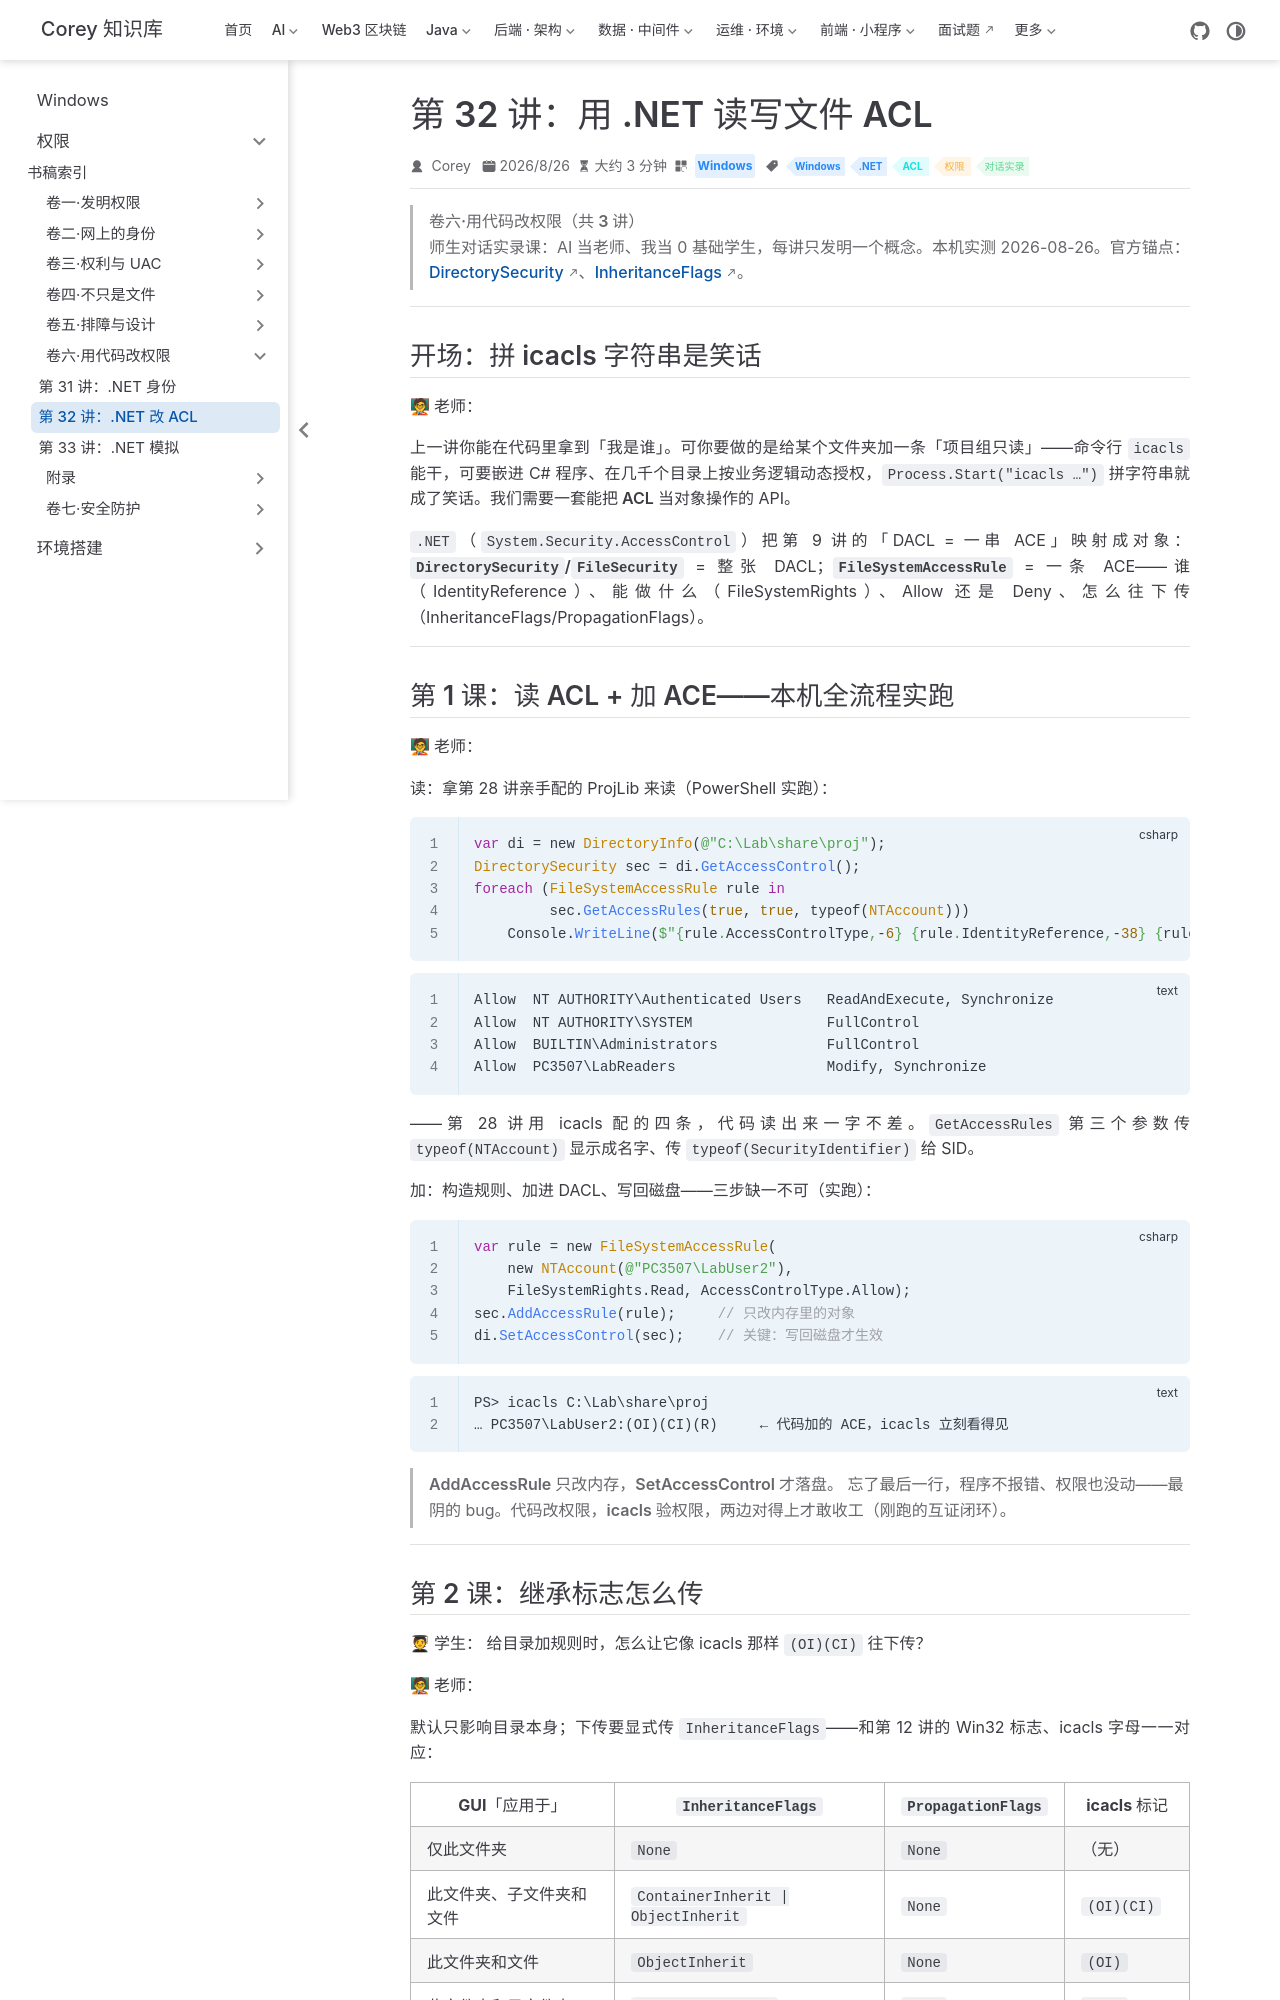

repository: code-corey/code-corey.github.io · page: Windows/permissions/vol6-dotnet/02-acl.html · generator: jekyll

---
title: "第 32 讲：用 .NET 读写文件 ACL"
sidebarGroup: "卷六·用代码改权限"
shortTitle: "第 32 讲：.NET 改 ACL"
order: 2
date: 2026-08-26T00:00:00.000Z
category: "Windows"
tag:
  - "Windows"
  - ".NET"
  - "ACL"
  - "权限"
  - "对话实录"
description: 师生对话实录课：把 ACL 当对象——FileSecurity 与 FileSystemAccessRule。本机实跑全套：读出第 28 讲配的 ProjLib DACL 逐条、代码加一条 ACE 后 icacls 立刻现身——「代码改权限、icacls 验权限」的互证闭环。
---

# 第 32 讲：用 .NET 读写文件 ACL

> **卷六·用代码改权限（共 3 讲）**
> 师生对话实录课：AI 当老师、我当 0 基础学生，每讲只发明一个概念。本机实测 2026-08-26。官方锚点：[DirectorySecurity](https://learn.microsoft.com/dotnet/api/system.security.accesscontrol.directorysecurity)、[InheritanceFlags](https://learn.microsoft.com/dotnet/api/system.security.accesscontrol.inheritanceflags)。

---

## 开场：拼 icacls 字符串是笑话

**🧑🏫 老师：**

上一讲你能在代码里拿到「我是谁」。可你要做的是**给某个文件夹加一条「项目组只读」**——命令行 `icacls` 能干，可要嵌进 C# 程序、在几千个目录上按业务逻辑动态授权，`Process.Start("icacls …")` 拼字符串就成了笑话。我们需要一套**能把 ACL 当对象操作**的 API。

`.NET`（`System.Security.AccessControl`）把第 9 讲的「DACL = 一串 ACE」映射成对象：**`DirectorySecurity`/`FileSecurity`** = 整张 DACL；**`FileSystemAccessRule`** = 一条 ACE——谁（IdentityReference）、能做什么（FileSystemRights）、Allow 还是 Deny、怎么往下传（InheritanceFlags/PropagationFlags）。

---

## 第 1 课：读 ACL + 加 ACE——本机全流程实跑

**🧑🏫 老师：**

**读**：拿第 28 讲亲手配的 ProjLib 来读（PowerShell 实跑）：

```csharp
var di = new DirectoryInfo(@"C:\Lab\share\proj");
DirectorySecurity sec = di.GetAccessControl();
foreach (FileSystemAccessRule rule in
         sec.GetAccessRules(true, true, typeof(NTAccount)))
    Console.WriteLine($"{rule.AccessControlType,-6} {rule.IdentityReference,-38} {rule.FileSystemRights}");
```

```text
Allow  NT AUTHORITY\Authenticated Users   ReadAndExecute, Synchronize
Allow  NT AUTHORITY\SYSTEM                FullControl
Allow  BUILTIN\Administrators             FullControl
Allow  PC3507\LabReaders                  Modify, Synchronize
```

——第 28 讲用 icacls 配的四条，代码读出来**一字不差**。`GetAccessRules` 第三个参数传 `typeof(NTAccount)` 显示成名字、传 `typeof(SecurityIdentifier)` 给 SID。

**加**：构造规则、加进 DACL、写回磁盘——三步缺一不可（实跑）：

```csharp
var rule = new FileSystemAccessRule(
    new NTAccount(@"PC3507\LabUser2"),
    FileSystemRights.Read, AccessControlType.Allow);
sec.AddAccessRule(rule);     // 只改内存里的对象
di.SetAccessControl(sec);    // 关键：写回磁盘才生效
```

```text
PS> icacls C:\Lab\share\proj
… PC3507\LabUser2:(OI)(CI)(R)     ← 代码加的 ACE，icacls 立刻看得见
```

> **AddAccessRule 只改内存，SetAccessControl 才落盘。** 忘了最后一行，程序不报错、权限也没动——最阴的 bug。**代码改权限，icacls 验权限，两边对得上才敢收工**（刚跑的互证闭环）。

---
